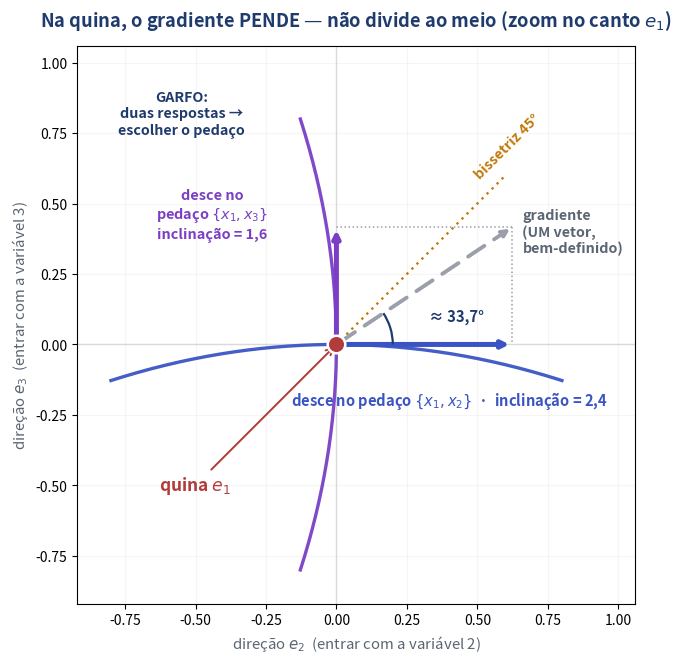

Recreate this plot in Python. (Note: this script raises an exception after producing the figure.)
#!/usr/bin/env python3
# -*- coding: utf-8 -*-
"""Figura: 'na quina, o gradiente PENDE -- nao divide ao meio' (zoom no canto e1).
O gradiente eh UM vetor; a nao-suavidade esta no CONJUNTO VIAVEL (duas tangentes),
entao projetar da DUAS direcoes de descida (o garfo). A diagonal-gradiente eh a
diagonal de um retangulo cujos lados sao as inclinacoes (2,4 e 1,6): so bissecta
o angulo se o retangulo for um quadrado (inclinacoes iguais). Aqui pende para {1,2}."""
import numpy as np
import matplotlib
matplotlib.use("Agg")
import matplotlib.pyplot as plt
from matplotlib.patches import Arc

ACCENT="#3b54c4"; PURPLE="#7a3fc4"; GREEN="#1f9a55"; SLATE="#5b6573"
DARK="#1f3b6e"; GREY="#9aa0aa"; RED="#b23b3b"; AMBER="#c2790a"

fig, ax = plt.subplots(figsize=(9.0, 7.2), dpi=200)
plt.subplots_adjust(left=0.105, right=0.965, top=0.88, bottom=0.105)

# arcos: dois pedacos que passam por e1 (tangentes e2 e e3), levemente curvos
t=np.linspace(-0.80,0.80,200)
ax.plot(t, -0.20*t**2, color=ACCENT, lw=2.4, zorder=3, alpha=0.95)   # {1,2} ~ horizontal
ax.plot(-0.20*t**2, t, color=PURPLE, lw=2.4, zorder=3, alpha=0.95)   # {1,3} ~ vertical

# gradiente (componentes tangentes em e1) e suas projecoes -> setas de descida
gx,gy = 2.4,1.6; sc=0.26
px, py = gx*sc, gy*sc   # (0.624, 0.416)

# bissetriz de 45 graus (referencia): so coincidiria com o gradiente se as inclinacoes fossem iguais
bl=0.60
ax.plot([0,bl],[0,bl], color=AMBER, lw=1.7, ls=(0,(1,2)), zorder=2)
ax.text(0.50, 0.595, "bissetriz 45°", color=AMBER, fontsize=10.3, fontweight="bold",
        ha="left", va="center", rotation=45, rotation_mode="anchor")

# retangulo: lados = inclinacoes (linhas de projecao)
ax.plot([px,px],[py,0], color=GREY, lw=1.1, ls=":", zorder=2)
ax.plot([px,0],[py,py], color=GREY, lw=1.1, ls=":", zorder=2)
# gradiente (diagonal do retangulo)
ax.annotate("", xy=(px,py), xytext=(0,0),
            arrowprops=dict(arrowstyle="-|>", color=GREY, lw=2.8, ls=(0,(5,3))))
# projecoes (descida em cada pedaco) = os dois lados do retangulo
ax.annotate("", xy=(px,0), xytext=(0,0), arrowprops=dict(arrowstyle="-|>", color=ACCENT, lw=3.6))
ax.annotate("", xy=(0,py), xytext=(0,0), arrowprops=dict(arrowstyle="-|>", color=PURPLE, lw=3.6))

# arco do angulo real do gradiente (~33,7 graus) entre e2 e a diagonal
ang=np.degrees(np.arctan2(gy,gx))   # 33.69
ax.add_patch(Arc((0,0), width=0.40, height=0.40, angle=0, theta1=0, theta2=ang,
                 color=DARK, lw=1.6, zorder=4))
am=np.radians(ang/2)
ax.text(0.345*np.cos(am), 0.345*np.sin(am), "≈ 33,7°", color=DARK, fontsize=10.6,
        fontweight="bold", ha="left", va="center")

# e1 na origem
ax.scatter([0],[0], s=160, color=RED, zorder=9, edgecolor="white", linewidth=1.8)
ax.annotate("quina $e_1$", xy=(0,0), xytext=(-0.50,-0.50), color=RED, fontsize=12.5,
            fontweight="bold", ha="center", va="center",
            arrowprops=dict(arrowstyle="->", color=RED, lw=1.4))

# rotulos em zonas livres
ax.text(0.66, 0.40, "gradiente\n(UM vetor,\nbem-definido)", color=SLATE,
        fontsize=10.3, ha="left", va="center", fontweight="bold")
ax.text(-0.55, 0.82, "GARFO:\nduas respostas →\nescolher o pedaço",
        fontsize=10.3, color=DARK, fontweight="bold", ha="center", va="center")
ax.text(-0.44, 0.46, "desce no\npedaço $\\{x_1,x_3\\}$\ninclinação = 1,6", color=PURPLE,
        fontsize=10.4, ha="center", va="center", fontweight="bold")
ax.text(0.40, -0.20, "desce no pedaço $\\{x_1,x_2\\}$  ·  inclinação = 2,4", color=ACCENT,
        fontsize=10.6, ha="center", va="center", fontweight="bold")

ax.set_title("Na quina, o gradiente PENDE — não divide ao meio (zoom no canto $e_1$)",
             fontsize=13.2, color=DARK, fontweight="bold", pad=14)
ax.set_xlabel("direção $e_2$  (entrar com a variável 2)", fontsize=10.8, color=SLATE)
ax.set_ylabel("direção $e_3$  (entrar com a variável 3)", fontsize=10.8, color=SLATE)
ax.set_xlim(-0.92,1.06); ax.set_ylim(-0.92,1.06)
ax.axhline(0,color="#dde0e5",lw=1,zorder=1); ax.axvline(0,color="#dde0e5",lw=1,zorder=1)
ax.set_aspect("equal")
ax.grid(alpha=0.12)

OUT="/Users/gustavo/Claude Code/thesis/coursework/AL/material_didatico/_tools/fig_quina_fork.png"
fig.savefig(OUT, dpi=200, facecolor="white")
print("salvo:", OUT)
